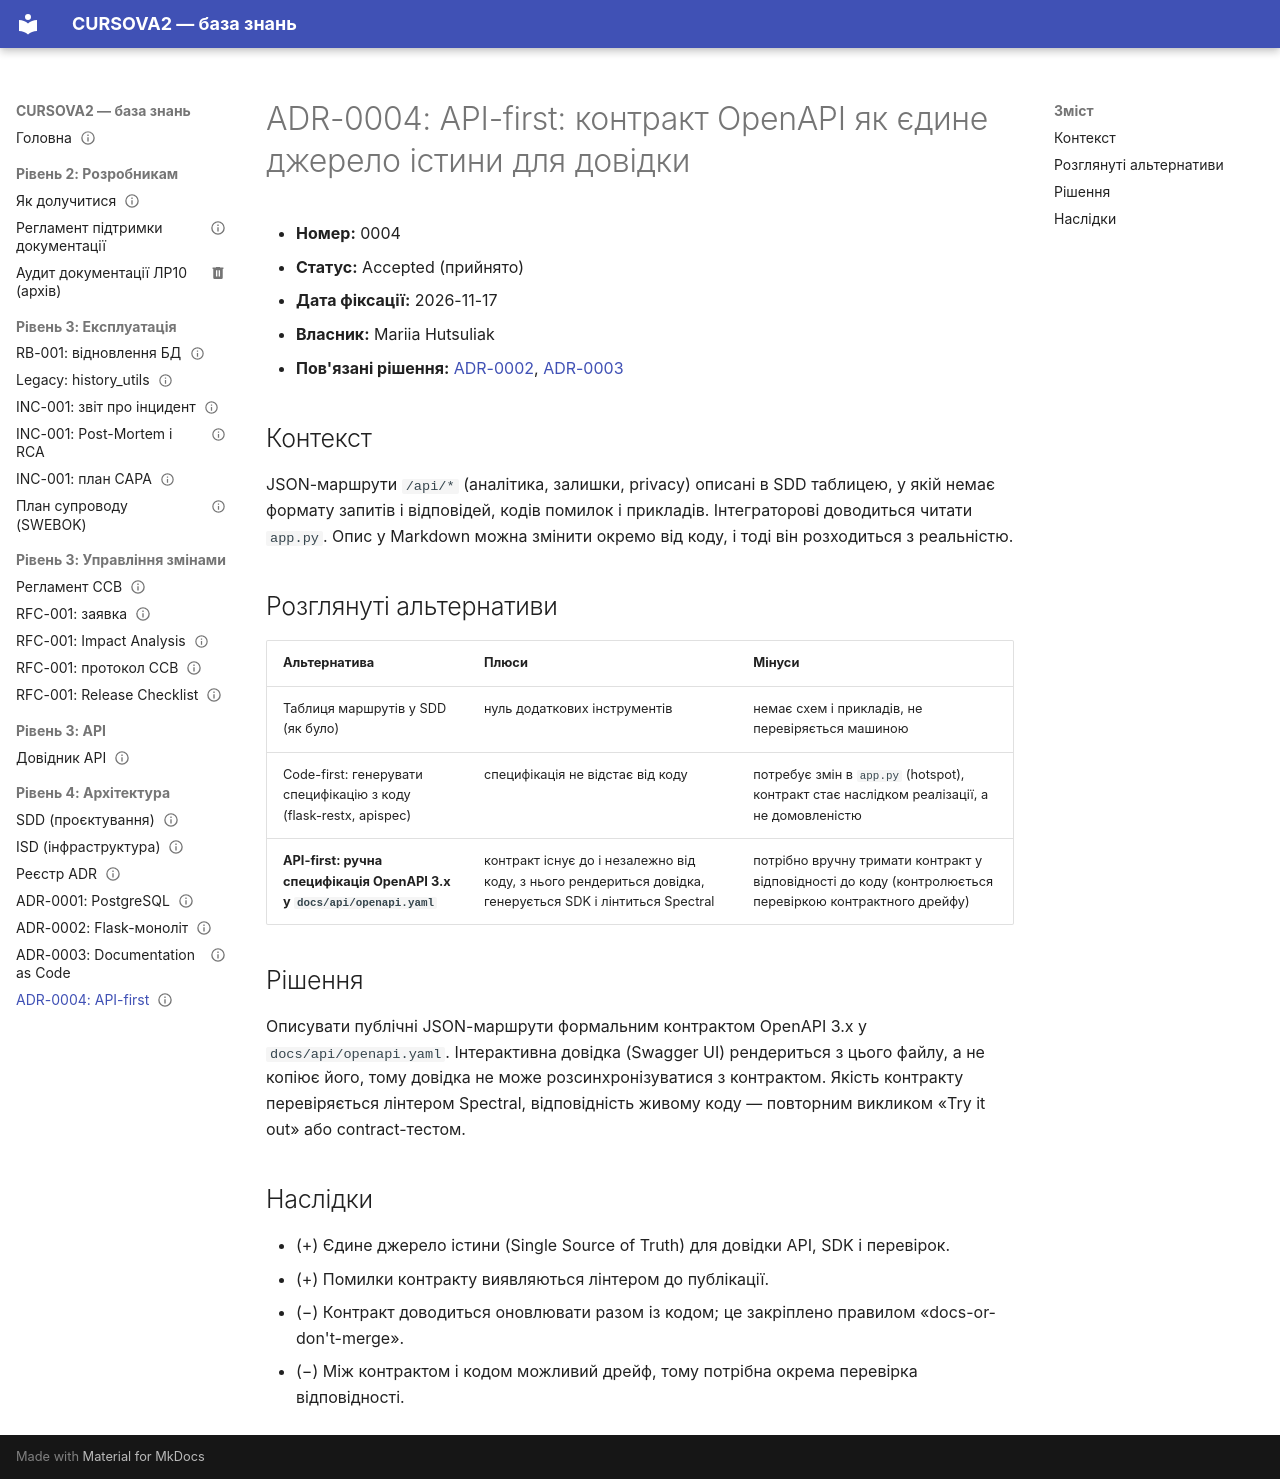

repository: mariia-hutsuliak-labs/CURSOVA2 · page: architecture/adr/0004-api-first-openapi-contract/index.html · generator: mkdocs

---
owner: Mariia Hutsuliak
status: published
review_date: 2027-05-13
tags: [architecture, api]
---

# ADR-0004: API-first: контракт OpenAPI як єдине джерело істини для довідки

- **Номер:** 0004
- **Статус:** Accepted (прийнято)
- **Дата фіксації:** 2026-11-17
- **Власник:** Mariia Hutsuliak
- **Пов'язані рішення:** [ADR-0002](0002-flask-monolith-with-json-api.md), [ADR-0003](0003-documentation-as-code-mkdocs.md)

## Контекст

JSON-маршрути `/api/*` (аналітика, залишки, privacy) описані в SDD таблицею, у якій немає формату запитів і відповідей, кодів помилок і прикладів. Інтеграторові доводиться читати `app.py`. Опис у Markdown можна змінити окремо від коду, і тоді він розходиться з реальністю.

## Розглянуті альтернативи

| Альтернатива | Плюси | Мінуси |
|---|---|---|
| Таблиця маршрутів у SDD (як було) | нуль додаткових інструментів | немає схем і прикладів, не перевіряється машиною |
| Code-first: генерувати специфікацію з коду (flask-restx, apispec) | специфікація не відстає від коду | потребує змін в `app.py` (hotspot), контракт стає наслідком реалізації, а не домовленістю |
| **API-first: ручна специфікація OpenAPI 3.x у `docs/api/openapi.yaml`** | контракт існує до і незалежно від коду, з нього рендериться довідка, генерується SDK і лінтиться Spectral | потрібно вручну тримати контракт у відповідності до коду (контролюється перевіркою контрактного дрейфу) |

## Рішення

Описувати публічні JSON-маршрути формальним контрактом OpenAPI 3.x у `docs/api/openapi.yaml`. Інтерактивна довідка (Swagger UI) рендериться з цього файлу, а не копіює його, тому довідка не може розсинхронізуватися з контрактом. Якість контракту перевіряється лінтером Spectral, відповідність живому коду — повторним викликом «Try it out» або contract-тестом.

## Наслідки

- (+) Єдине джерело істини (Single Source of Truth) для довідки API, SDK і перевірок.
- (+) Помилки контракту виявляються лінтером до публікації.
- (−) Контракт доводиться оновлювати разом із кодом; це закріплено правилом «docs-or-don't-merge».
- (−) Між контрактом і кодом можливий дрейф, тому потрібна окрема перевірка відповідності.
